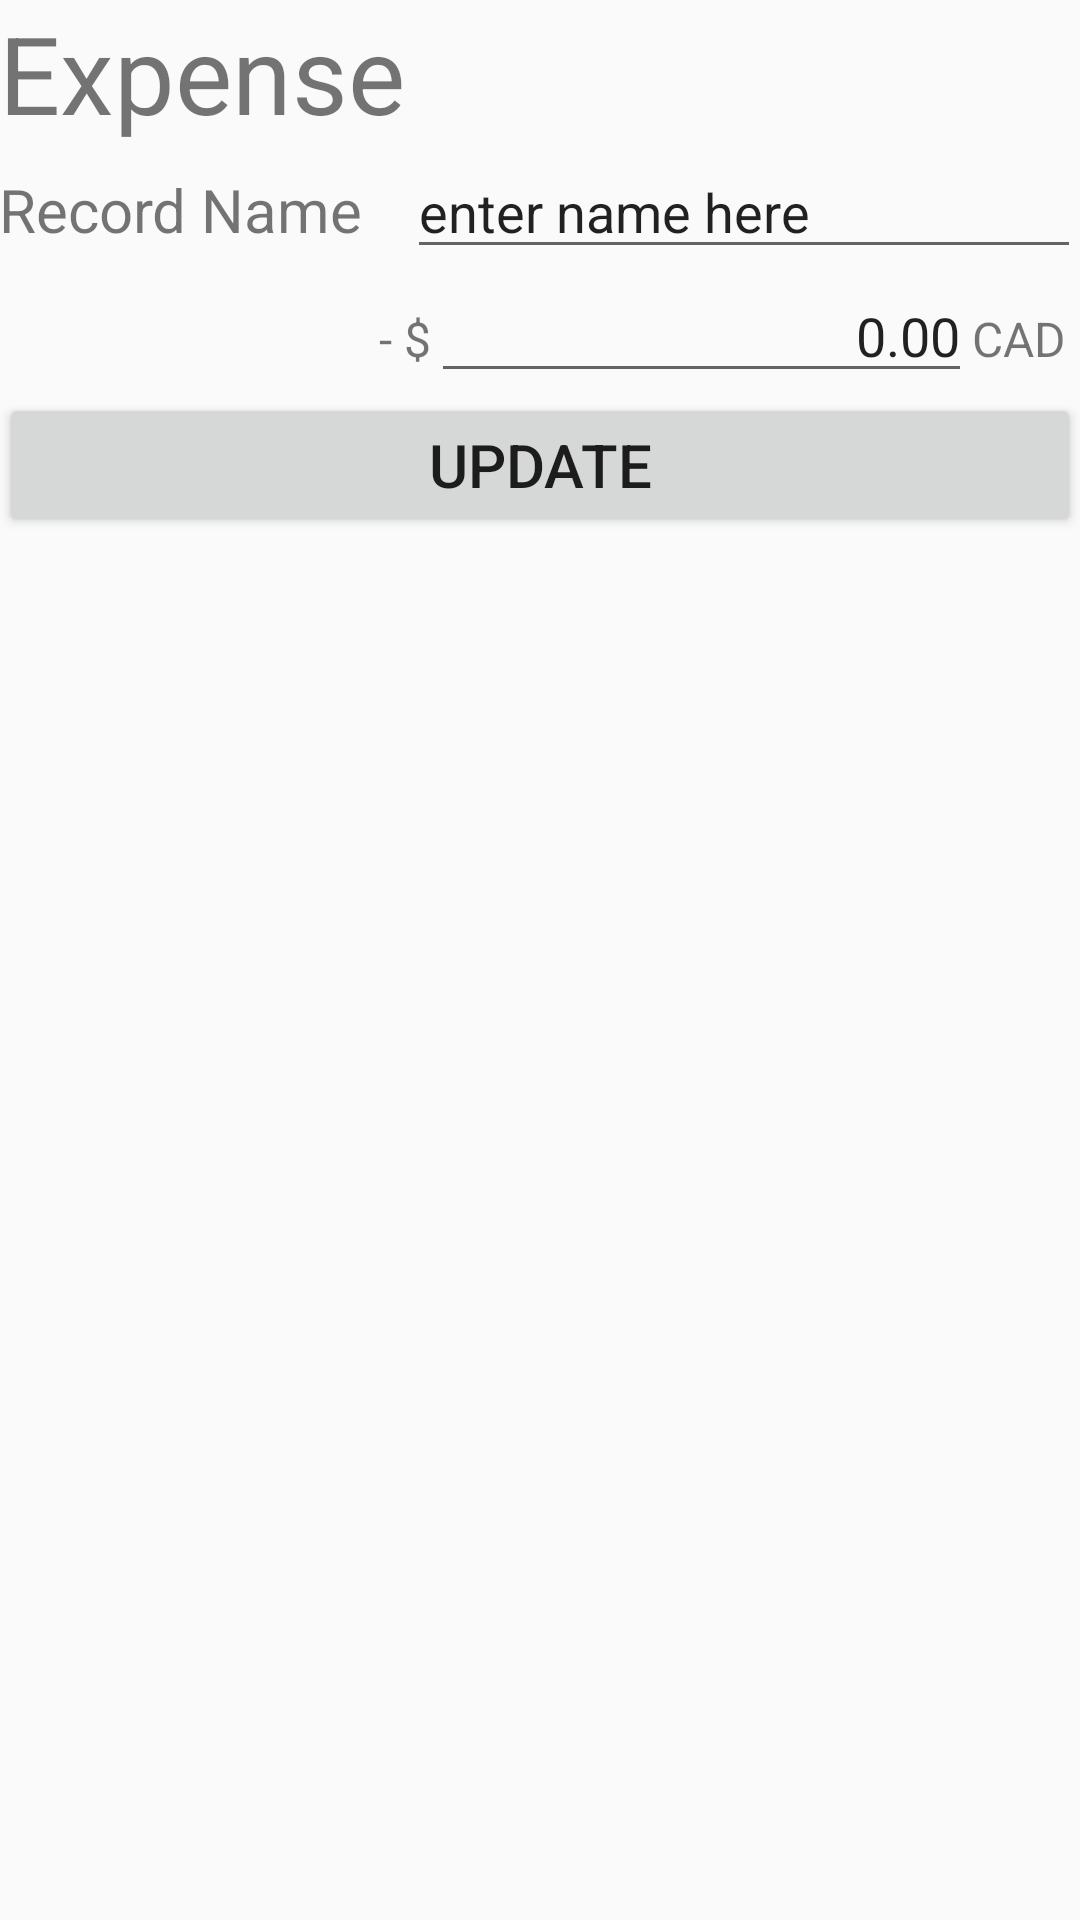

Here is an Android app screen rendered from its layout file. Give the layout XML and the strings, colors and styles it references.
<!-- AndroidManifest.xml: application theme AppTheme -->
<!-- res/layout/activity_record.xml -->
<?xml version="1.0" encoding="utf-8"?>
<ScrollView xmlns:android="http://schemas.android.com/apk/res/android"
    xmlns:app="http://schemas.android.com/apk/res-auto"
    android:layout_width="fill_parent"
    android:layout_height="fill_parent"
    android:paddingTop="@dimen/activity_vertical_margin">

    <RelativeLayout
        android:layout_width="fill_parent"
        android:layout_height="fill_parent" >

        <LinearLayout
            android:layout_width="match_parent"
            android:layout_height="wrap_content"
            android:orientation="vertical"
            android:paddingRight="@dimen/activity_vertical_margin"
            android:paddingLeft="@dimen/activity_vertical_margin">

            <LinearLayout
                android:layout_width="match_parent"
                android:layout_height="match_parent"
                android:layout_weight="0.7"
                android:orientation="horizontal">

                <TextView
                    android:layout_width="match_parent"
                    android:layout_height="wrap_content"
                    android:layout_weight="0.6"
                    android:text="Expense"
                    android:textSize="36dp" />

                <ImageView
                    android:id="@+id/delete"
                    android:layout_width="wrap_content"
                    android:layout_height="wrap_content"
                    android:layout_weight="0.4"
                    app:srcCompat="@drawable/ic_menu_trash" />
            </LinearLayout>



            <LinearLayout
                android:layout_width="match_parent"
                android:layout_height="wrap_content"
                android:orientation="horizontal">

                <TextView
                    android:layout_width="wrap_content"
                    android:layout_height="wrap_content"
                    android:layout_weight="0.5"
                    android:textSize="20dp"
                    android:text="Record Name" />

                <EditText
                    android:id="@+id/recordName"
                    android:layout_width="wrap_content"
                    android:layout_height="wrap_content"
                    android:layout_weight="0.5"
                    android:ems="10"
                    android:textSize="18dp"
                    android:inputType="textPersonName"
                    android:text="enter name here" />
            </LinearLayout>
            <LinearLayout
                android:layout_width="match_parent"
                android:layout_height="wrap_content"
                android:orientation="horizontal">

                <TextView
                    android:layout_width="0dp"
                    android:layout_height="wrap_content"
                    android:gravity="right"
                    android:text="- $"
                    android:textSize="16dp"
                    android:layout_weight="0.4"/>

                <EditText
                    android:id="@+id/expense"
                    android:layout_width="0dp"
                    android:layout_height="wrap_content"
                    android:layout_weight="0.5"
                    android:ems="10"
                    android:textSize="18dp"
                    android:inputType="numberDecimal"
                    android:text="0.00"
                    android:gravity="right"/>

                <TextView
                    android:layout_width="0dp"
                    android:layout_height="wrap_content"
                    android:layout_weight="0.1"
                    android:textSize="16dp"
                    android:gravity="left"
                    android:text="CAD" />

            </LinearLayout>

            <Button
                android:id="@+id/submitButton"
                android:layout_width="match_parent"
                android:layout_height="wrap_content"
                android:layout_weight="1"
                android:textSize="20dp"
                android:text="Update" />
        </LinearLayout>
    </RelativeLayout>

</ScrollView>
<!-- resources referenced by this layout -->
<resources>
  <!-- drawable ic_menu_trash (drawable-v21) -->
  <vector xmlns:android="http://schemas.android.com/apk/res/android"
      android:width="50dp"
      android:height="50dp"
      android:viewportHeight="24.0"
      android:viewportWidth="24.0">
      <path
          android:fillColor="#ff0000"
          android:pathData="M6 19c0 1.1.9 2 2 2h8c1.1 0 2-.9 2-2V7H6v12zM19 4h-3.5l-1-1h-5l-1 1H5v2h14V4z" />
  </vector>
  <style name="AppTheme" parent="Theme.AppCompat.Light.DarkActionBar">
          
          <item name="colorPrimary">@color/colorPrimary</item>
          <item name="colorPrimaryDark">@color/colorPrimaryDark</item>
          <item name="colorAccent">@color/colorAccent</item>
      </style>
  <!-- not gathered from this repository: default colours our renderer supplied (Android Studio template values) -->
  <color name="colorPrimary">#FF6200EE</color>
  <color name="colorPrimaryDark">#FF3700B3</color>
  <color name="colorAccent">#FF03DAC5</color>
</resources>
